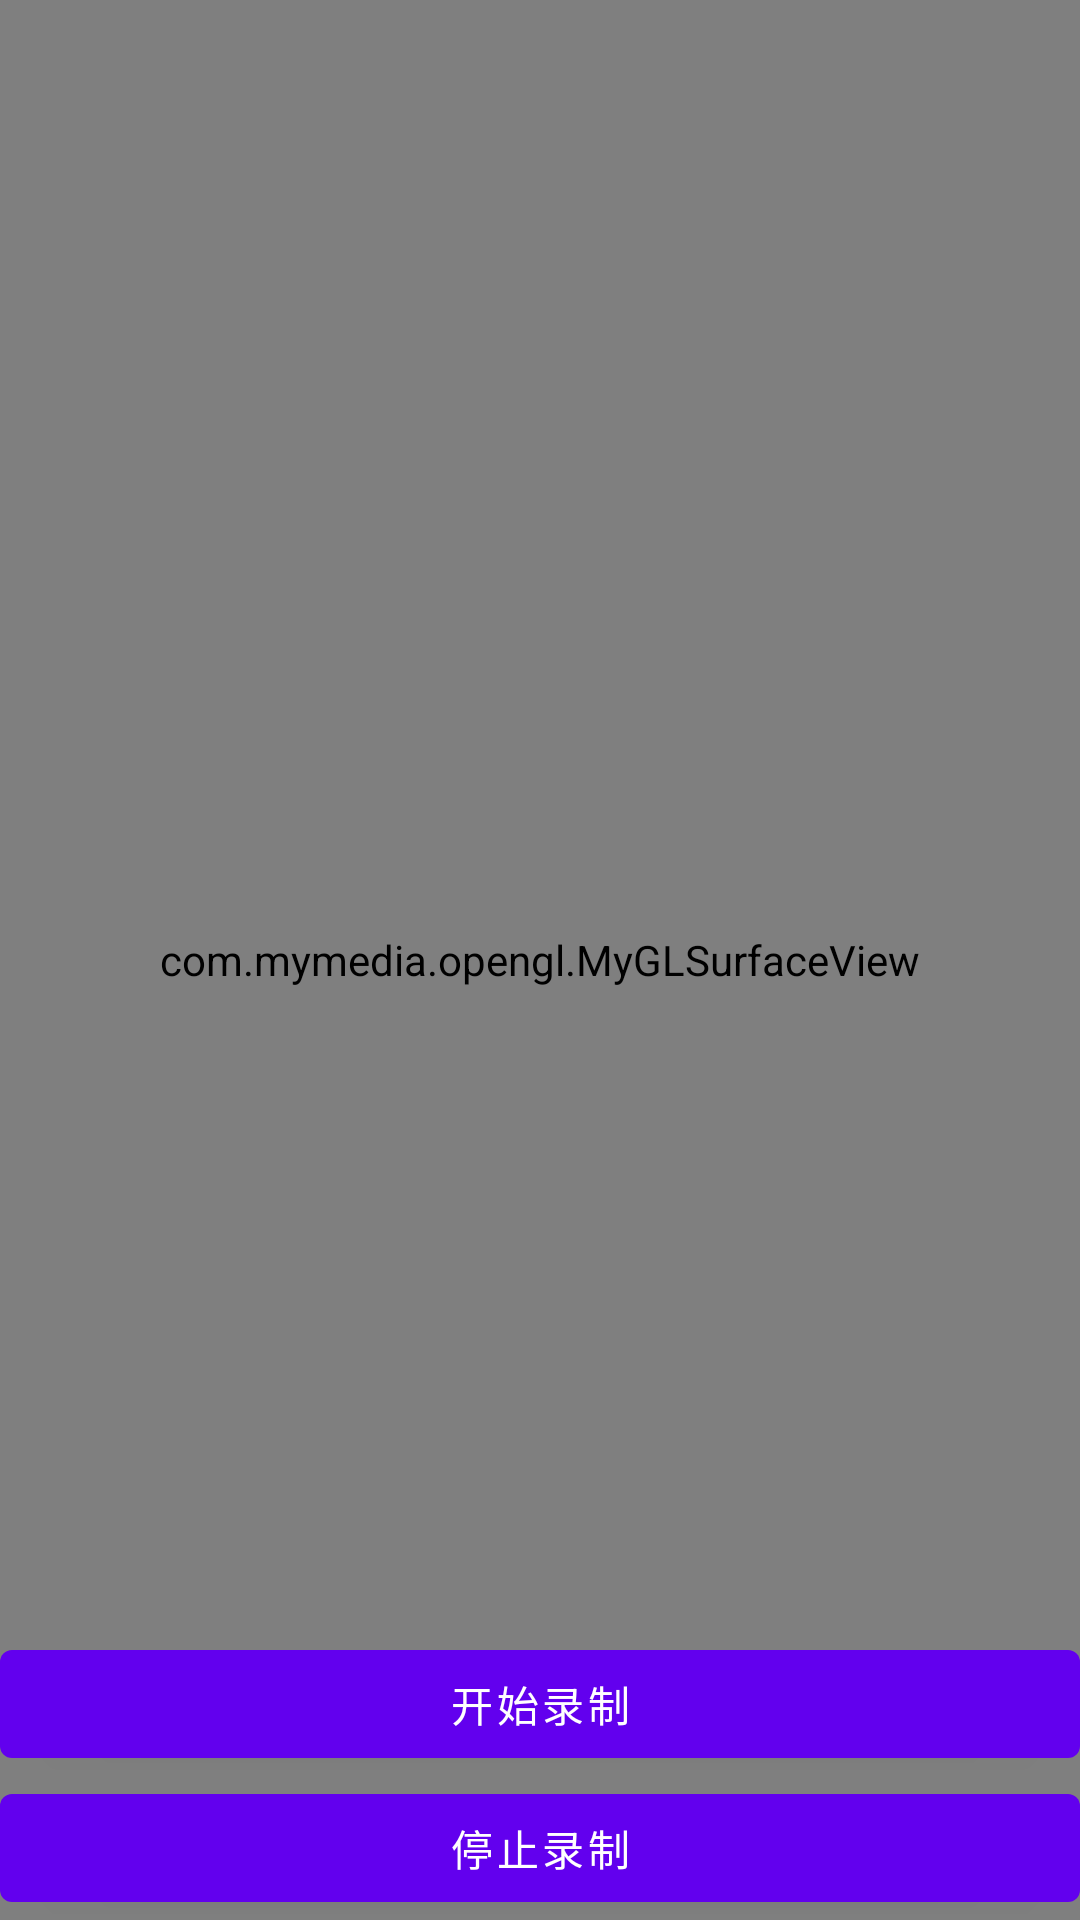

Android layout source for this screen:
<!-- AndroidManifest.xml: application theme Theme.AndroidMedia -->
<!-- res/layout/activity_glsurface_view.xml -->
<?xml version="1.0" encoding="utf-8"?>
<layout xmlns:android="http://schemas.android.com/apk/res/android"
    xmlns:app="http://schemas.android.com/apk/res-auto"
    xmlns:tools="http://schemas.android.com/tools">

    <data>

    </data>

    <androidx.constraintlayout.widget.ConstraintLayout
        android:layout_width="match_parent"
        android:layout_height="match_parent"
        tools:context=".opengl.GLSurfaceViewActivity">

        <com.mymedia.opengl.MyGLSurfaceView
            android:id="@+id/glSurface"
            android:layout_width="match_parent"
            android:layout_height="match_parent" />

        <LinearLayout
            android:layout_width="match_parent"
            android:layout_height="wrap_content"
            android:orientation="vertical"
            app:layout_constraintBottom_toBottomOf="parent"
            app:layout_constraintLeft_toLeftOf="parent"
            app:layout_constraintRight_toRightOf="parent">

            <Button
                android:layout_width="match_parent"
                android:layout_height="wrap_content"
                android:layout_alignParentBottom="true"
                android:text="开始录制" />

            <Button
                android:layout_width="match_parent"
                android:layout_height="wrap_content"
                android:layout_alignParentBottom="true"
                android:text="停止录制" />

        </LinearLayout>

    </androidx.constraintlayout.widget.ConstraintLayout>
</layout>
<!-- resources referenced by this layout -->
<resources>
  <style name="Theme.AndroidMedia" parent="Theme.MaterialComponents.DayNight.DarkActionBar">
          
          <item name="colorPrimary">@color/purple_500</item>
          <item name="colorPrimaryVariant">@color/purple_700</item>
          <item name="colorOnPrimary">@color/white</item>
          
          <item name="colorSecondary">@color/teal_200</item>
          <item name="colorSecondaryVariant">@color/teal_700</item>
          <item name="colorOnSecondary">@color/black</item>
          
          <item name="android:statusBarColor">?attr/colorPrimaryVariant</item>
          
      </style>
  <!-- not gathered from this repository: default colours our renderer supplied (Android Studio template values) -->
  <color name="purple_500">#FF6200EE</color>
  <color name="purple_700">#FF3700B3</color>
  <color name="teal_200">#FF03DAC5</color>
  <color name="teal_700">#FF018786</color>
  <color name="black">#FF000000</color>
  <color name="white">#FFFFFFFF</color>
</resources>
